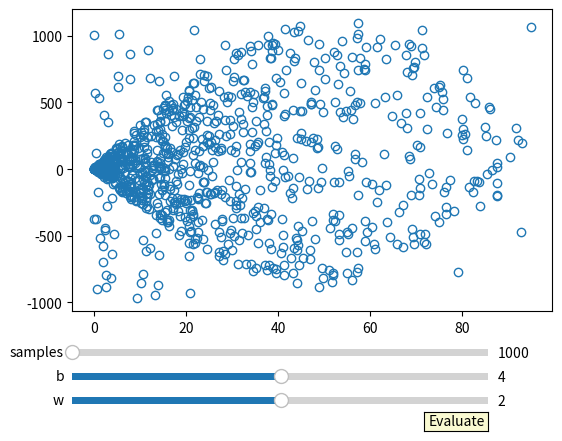

This chart was generated by the following Python code: (Note: this script raises an exception after producing the figure.)
##
# Data: 2020/1/30 Thurs
# Author: Ruikang Dai
# Description: Kaikeba homework week 3
##
import random
import numpy as np
import matplotlib.pyplot as plt
import random
import time
from matplotlib.widgets import Slider, Button, RadioButtons
import sys


class LINEAR_REGRESSION(object):
    def __init__(self, mn_x=0, mx_x=100, w=random.randint(-100, 100), b=random.randint(-10, 10)):
        self.mn = mn_x
        self.mx = mx_x
        self.w = w
        self.b = b
        print("(W, B): ", self.w, self.b)

    def gen_sample_data(self, num_sample=1000, mn_noise=-1000, mx_noise=1000):
        x_list = []
        y_list = []
        mid = (self.mn + self.mx) / 2
        for i in range(num_sample):
            x = random.randint(self.mn, self.mx) * random.random()
            ctrl = np.cos((x - mid) / 2 / mid * np.pi) if random.random() > 0.1 else 1
            noise = random.randint(mn_noise, mx_noise) * ctrl
            y = self.w * x + self.b + noise
            x_list.append(x)
            y_list.append(y)
        return np.array(x_list), np.array(y_list)

    def inference(self, w, b, x):
        pred_y = w * x + b
        return pred_y

    def eval_loss(self, w, b, x_list, gt_y_list):
        avg_loss = 0
        for i in range(len(x_list)):
            avg_loss += 0.5 * (w * x_list[i] + b - gt_y_list[i]) ** 2
        avg_loss /= len(gt_y_list)
        return avg_loss

    def gradient(self, pred_y, gt_y, x):
        diff = pred_y - gt_y
        dw = diff * x
        db = diff
        return dw, db

    def cal_step_gradient(self, batch_x_list, batch_gt_y_list, w, b, learning_rate):
        avg_dw, avg_db = 0, 0
        batch_size = len(batch_x_list)
        for i in range(batch_size):
            pred_y = self.inference(w, b, batch_x_list[i])
            dw, db = self.gradient(pred_y, batch_gt_y_list[i], batch_x_list[i])
            avg_dw += dw
            avg_db += db
        avg_dw /= batch_size
        avg_db /= batch_size
        w -= learning_rate * avg_dw
        b -= learning_rate * avg_db
        return w, b

    def train(self, x_list, gt_y_list, batch_size=100, lr=0.001, mx_iter=5000, fig=None, show_plt=True):
        w = b = 0
        if not fig: fig = plt.figure()
        ax = fig.add_subplot(1, 1, 1)
        ax.plot(x_list, gt_y_list, marker='o', markerfacecolor='none', ls='')
        text_w = plt.text(0.2, 0.95, "w:{0}".format(w), horizontalalignment='center', verticalalignment='center',
                          transform=ax.transAxes)
        text_b = plt.text(0.2, 0.90, "b:{0}".format(b), horizontalalignment='center', verticalalignment='center',
                          transform=ax.transAxes)
        if show_plt: plt.ion()
        for i in range(mx_iter):
            batch_idxs = np.random.choice(len(x_list), batch_size)
            batch_x = [x_list[j] for j in batch_idxs]
            batch_y = [gt_y_list[j] for j in batch_idxs]
            w, b = self.cal_step_gradient(batch_x, batch_y, w, b, lr)
            if show_plt and i % 50 == 0:
                plt.pause(0.1)
                try:
                    ax.lines.remove(lines[0])
                except Exception:
                    pass
                text_w.set_text("w({0}):{1}".format(self.w, w))
                text_b.set_text("b({0}):{1}".format(self.b, b))
                draw_line_x = np.array([self.mn, self.mx])
                lines = ax.plot(draw_line_x, draw_line_x * w + b, color='red')
                plt.show()
                print('w:{0}, b:{1}'.format(w, b))
                print('loss is {}'.format(self.eval_loss(w, b, x_list, gt_y_list)))
        plt.waitforbuttonpress()
        if show_plt: plt.ioff()
        return w, b

if len(sys.argv) < 2:
    axcolor = 'lightgoldenrodyellow'
    fig, ax = plt.subplots()
    plt.subplots_adjust(left=0.15, bottom=0.25)
    cur_w, cur_b = random.randint(0, 10), random.randint(0, 10)
    linear_reg = LINEAR_REGRESSION(w=cur_w, b=cur_b)
    x, y = linear_reg.gen_sample_data()
    draw_sample, = plt.plot(x, y, marker="o", markerfacecolor='none', ls="")
    ax_w = plt.axes([0.15, 0.05, 0.65, 0.03], facecolor=axcolor)
    ax_b = plt.axes([0.15, 0.10, 0.65, 0.03], facecolor=axcolor)
    ax_sp = plt.axes([0.15, 0.15, 0.65, 0.03], facecolor=axcolor)

    slider_w = Slider(ax_w, 'w', -1000, 1000.0, valinit=cur_w)
    slider_b = Slider(ax_b, 'b', -1000, 1000.0, valinit=cur_b)
    slider_sp = Slider(ax_sp, 'samples', 1000, 10000, valinit=1000, valstep=1)


    def update(val):
        w, b, sp = slider_w.val, slider_b.val, int(slider_sp.val)
        linear_reg = LINEAR_REGRESSION(w=w, b=b)
        global x
        global y
        x, y = linear_reg.gen_sample_data(num_sample=sp)
        draw_sample.set_ydata(y)
        draw_sample.set_xdata(x)
        fig.canvas.draw_idle()


    slider_w.on_changed(update)
    slider_b.on_changed(update)
    slider_sp.on_changed(update)
    evaluateax = plt.axes([0.7, 0.001, 0.1, 0.04])
    button = Button(evaluateax, 'Evaluate', color=axcolor, hovercolor='0.975')


    def evaluate(event):
        plt.clf()
        w, b = linear_reg.train(x, y, fig=fig)


    button.on_clicked(evaluate)

    plt.show()

if sys.argv[1] == 'cmd':
    init_lr = {'mn_x': input("Min x[0]:"), 'mx_x': input("Max x[100]:"), 'w': input('w[random.randint(0, 10000)]:'),
               'b': input('b[random.randint(0, 10)]:')}

    init_tr = {'mx_iter': input("Max iteration[1000]:"), 'batch_size': input("Batch size[100]:"),
               'learning_rate': input("Learning rate[0.001]:")}

    init_sp = {'num_sample': input("Random Sampels[1000]:"), 'mn_noise': input("Min noise[-1000]:"),
               'mx_noise': input("Max noise[1000]:")}

    init_lr = {i: eval(init_lr[i]) for i in init_lr if init_lr[i]}
    init_tr = {i: eval(init_tr[i]) for i in init_tr if init_tr[i]}
    init_sp = {i: eval(init_sp[i]) for i in init_sp if init_sp[i]}

    linear_reg = LINEAR_REGRESSION(**init_lr)
    x, y = linear_reg.gen_sample_data(**init_sp)
    w, b = linear_reg.train(x, y, **init_tr)
